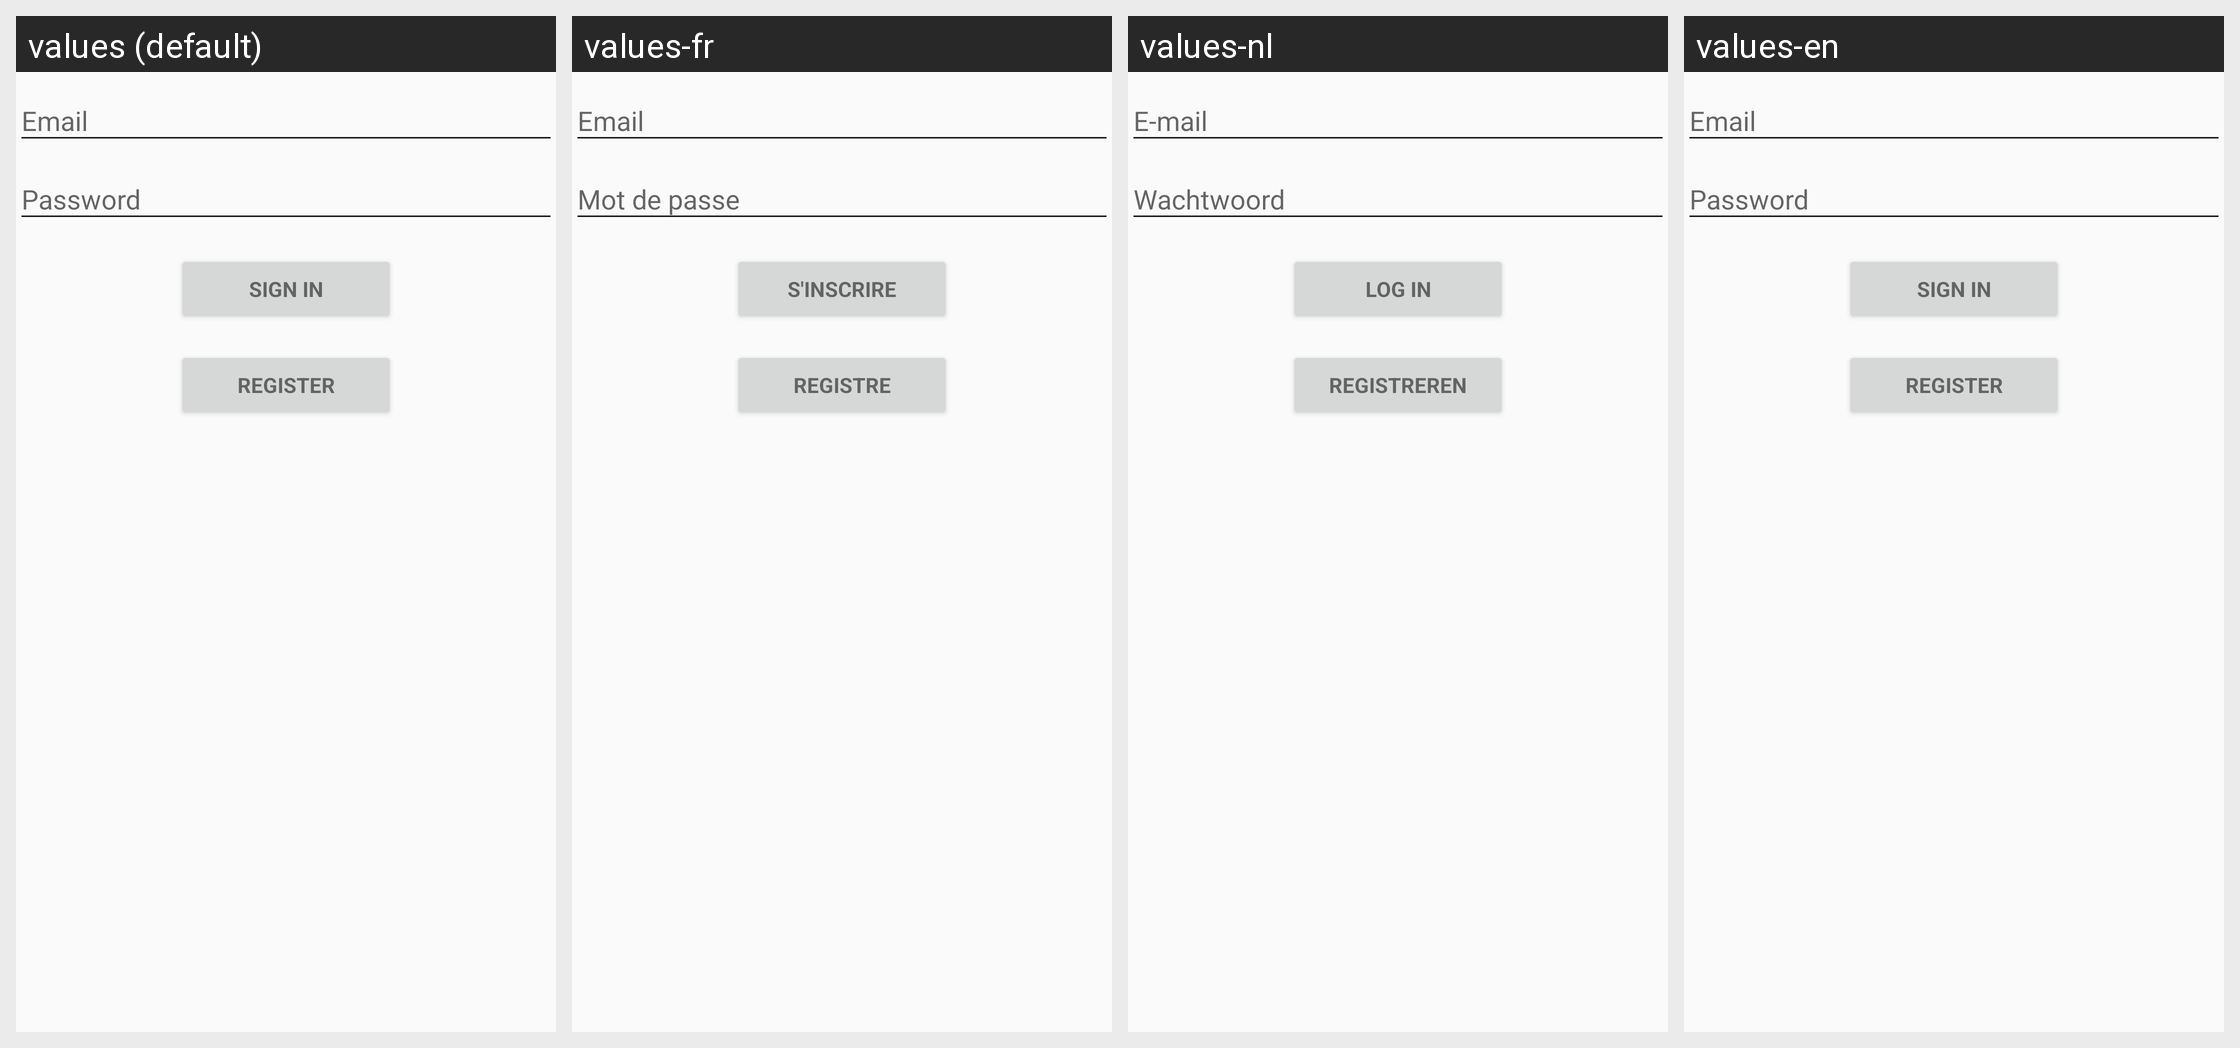

Locale-by-locale string values for the Android screen shown in this grid:
Android screen res/layout/activity_login.xml rendered under 4 locales, left to right: values (default), values-fr, values-nl, values-en. Device: Nexus 5 (rendered at 1080×1920; each locale shown at half size, 540×960, under a caption strip naming it); theme AppTheme.
Strings drawn on this screen, with the default value and each locale's value (text and hints the layout hard-codes appear in the picture but are not listed):

action_sign_in_short
  values: Sign in
  values-fr: S'inscrire
  values-nl: Log in
  values-en: Sign in

action_sign_in
  values: Sign in
  values-fr: S'inscrire
  values-nl: Log in
  values-en: Sign in

action_register
  values: Register
  values-fr: Registre
  values-nl: Registreren
  values-en: Register
